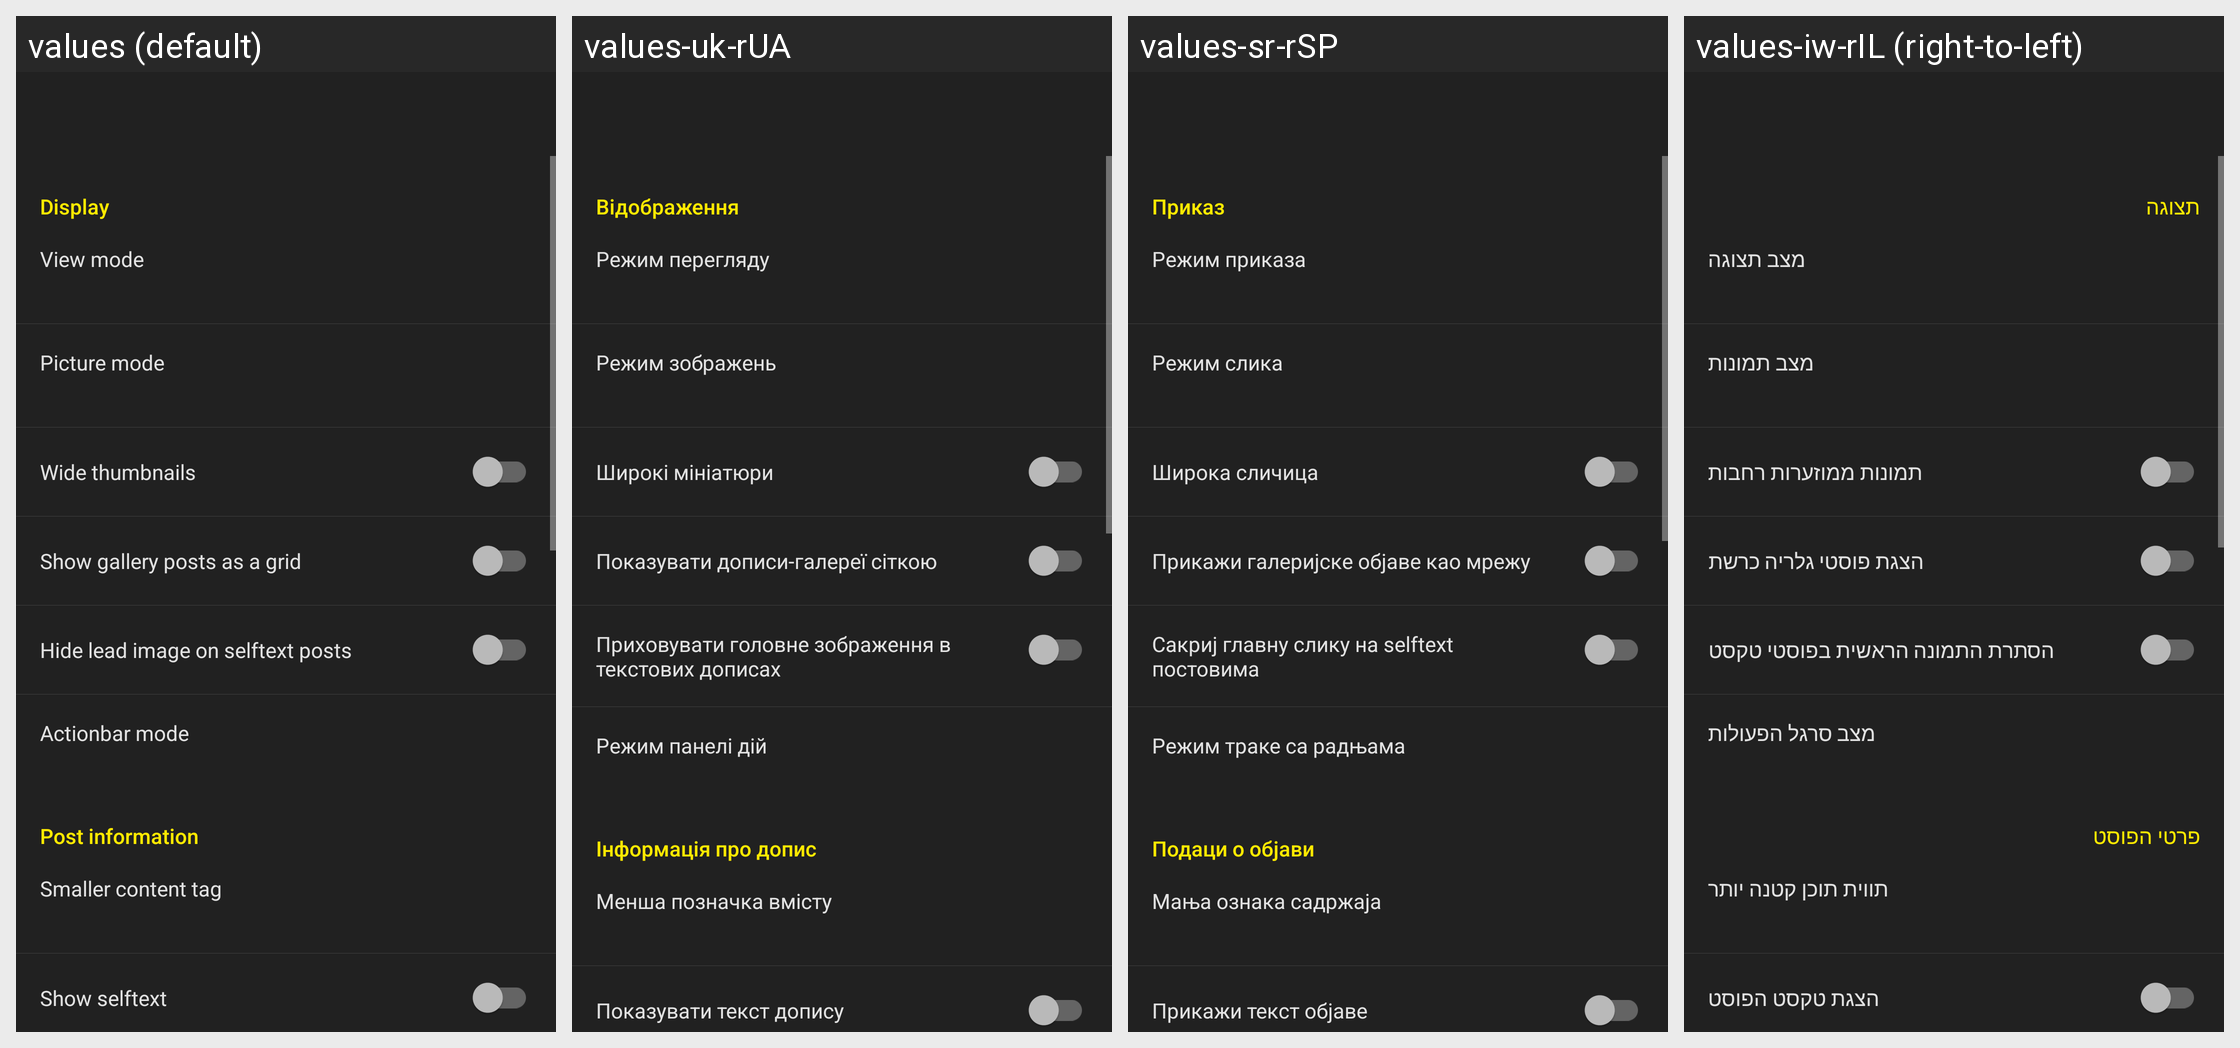

For this localized Android screen grid, give each drawn string resource with its value in every locale shown.
Android screen res/layout/activity_settings_theme_card.xml rendered under 4 locales, left to right: values (default), values-uk-rUA, values-sr-rSP, values-iw-rIL (right-to-left). Device: Nexus 5 (rendered at 1080×1920; each locale shown at half size, 540×960, under a caption strip naming it); theme yellow_dark.
Other locales in the repository, not shown: values-af-rZA, values-ar-rSA, values-ca-rES, values-cs-rCZ, values-da-rDK, values-de-rDE, values-el-rGR, values-eo-rUY, values-es-rES, values-fi-rFI, values-fil-rPH, values-fr-rFR, values-ga-rIE, values-gl-rES, values-hr-rHR, values-hu-rHU, values-in-rID, values-it-rIT, values-ja-rJP, values-lv-rLV, values-nl-rNL, values-no-rNO, values-pl-rPL, values-pt-rBR, values-pt-rPT, values-ro-rRO, values-ru-rRU, values-sq-rAL, values-sv-rSE, values-tr-rTR, values-vi-rVN, values-zh-rCN, values-zh-rTW.
Strings drawn on this screen, with the default value and each locale's value (text and hints the layout hard-codes, and strings that could not be matched under every locale, appear in the picture but are not listed):

display
  values: Display
  values-uk-rUA: Відображення
  values-sr-rSP: Приказ
  values-iw-rIL: תצוגה

settings_layout_view
  values: View mode
  values-uk-rUA: Режим перегляду
  values-sr-rSP: Режим приказа
  values-iw-rIL: מצב תצוגה

settings_layout_picture_mode
  values: Picture mode
  values-uk-rUA: Режим зображень
  values-sr-rSP: Режим слика
  values-iw-rIL: מצב תמונות

mode_big_thumbnails
  values: Wide thumbnails
  values-uk-rUA: Широкі мініатюри
  values-sr-rSP: Широка сличица
  values-iw-rIL: תמונות ממוזערות רחבות

settings_gallery_grid
  values: Show gallery posts as a grid
  values-uk-rUA: Показувати дописи-галереї сіткою
  values-sr-rSP: Прикажи галеријске објаве као мрежу
  values-iw-rIL: הצגת פוסטי גלריה כרשת

settings_comment_hide_selftext_image
  values: Hide lead image on selftext posts
  values-uk-rUA: Приховувати головне зображення в текстових дописах
  values-sr-rSP: Сакриј главну слику на selftext постовима
  values-iw-rIL: הסתרת התמונה הראשית בפוסטי טקסט

settings_layout_actionbar_mode
  values: Actionbar mode
  values-uk-rUA: Режим панелі дій
  values-sr-rSP: Режим траке са радњама
  values-iw-rIL: מצב סרגל הפעולות

post_info
  values: Post information
  values-uk-rUA: Інформація про допис
  values-sr-rSP: Подаци о објави
  values-iw-rIL: פרטי הפוסט

settings_layout_small_content_tag
  values: Smaller content tag
  values-uk-rUA: Менша позначка вмісту
  values-sr-rSP: Мања ознака садржаја
  values-iw-rIL: תווית תוכן קטנה יותר

settings_card_show_selftext
  values: Show selftext
  values-uk-rUA: Показувати текст допису
  values-sr-rSP: Прикажи текст објаве
  values-iw-rIL: הצגת טקסט הפוסט
